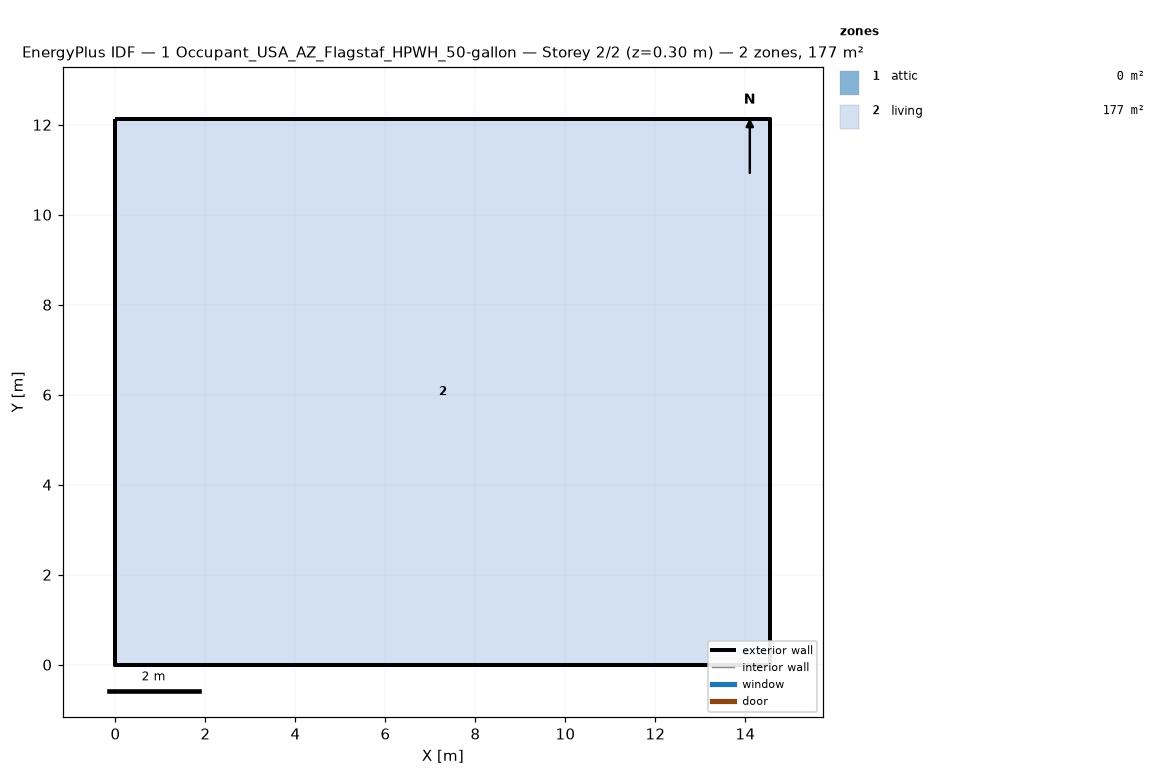
=== STOREY PLAN SPEC (per zone: floor XY polygon, exterior-wall plan segments, windows/doors) ===
zone 1: attic  (0.0 m²)
  exterior wall: (14.55, 0.00) – (14.55, 12.13) – (14.55, 6.06)  [18.2 m]
  exterior wall: (0.00, 12.13) – (0.00, 0.00) – (0.00, 6.06)  [18.2 m]
zone 2: living  (176.5 m²)
  floor: (0.00, 0.00) (0.00, 12.13) (14.55, 12.13) (14.55, 0.00)
  exterior wall: (0.00, 0.00) – (14.55, 0.00)  [14.6 m]
  exterior wall: (14.55, 0.00) – (14.55, 12.13)  [12.1 m]
  exterior wall: (14.55, 12.13) – (0.00, 12.13)  [14.6 m]
  exterior wall: (0.00, 12.13) – (0.00, 0.00)  [12.1 m]

=== DERIVED (storey summary) ===
Building: 1 Occupant_USA_AZ_Flagstaf_HPWH_50-gallon
Storey: 2 of 2  (floor level z = 0.30 m)
Storey gross floor area: 176.5 m²
Zones on this storey: 2
  - attic: floor 0.0 m²; exterior wall 36.4 m (24.5 m²); WWR 0.0%
  - living: floor 176.5 m²; exterior wall 53.4 m (146.4 m²); WWR 0.0%
Zone adjacency: (none detected)